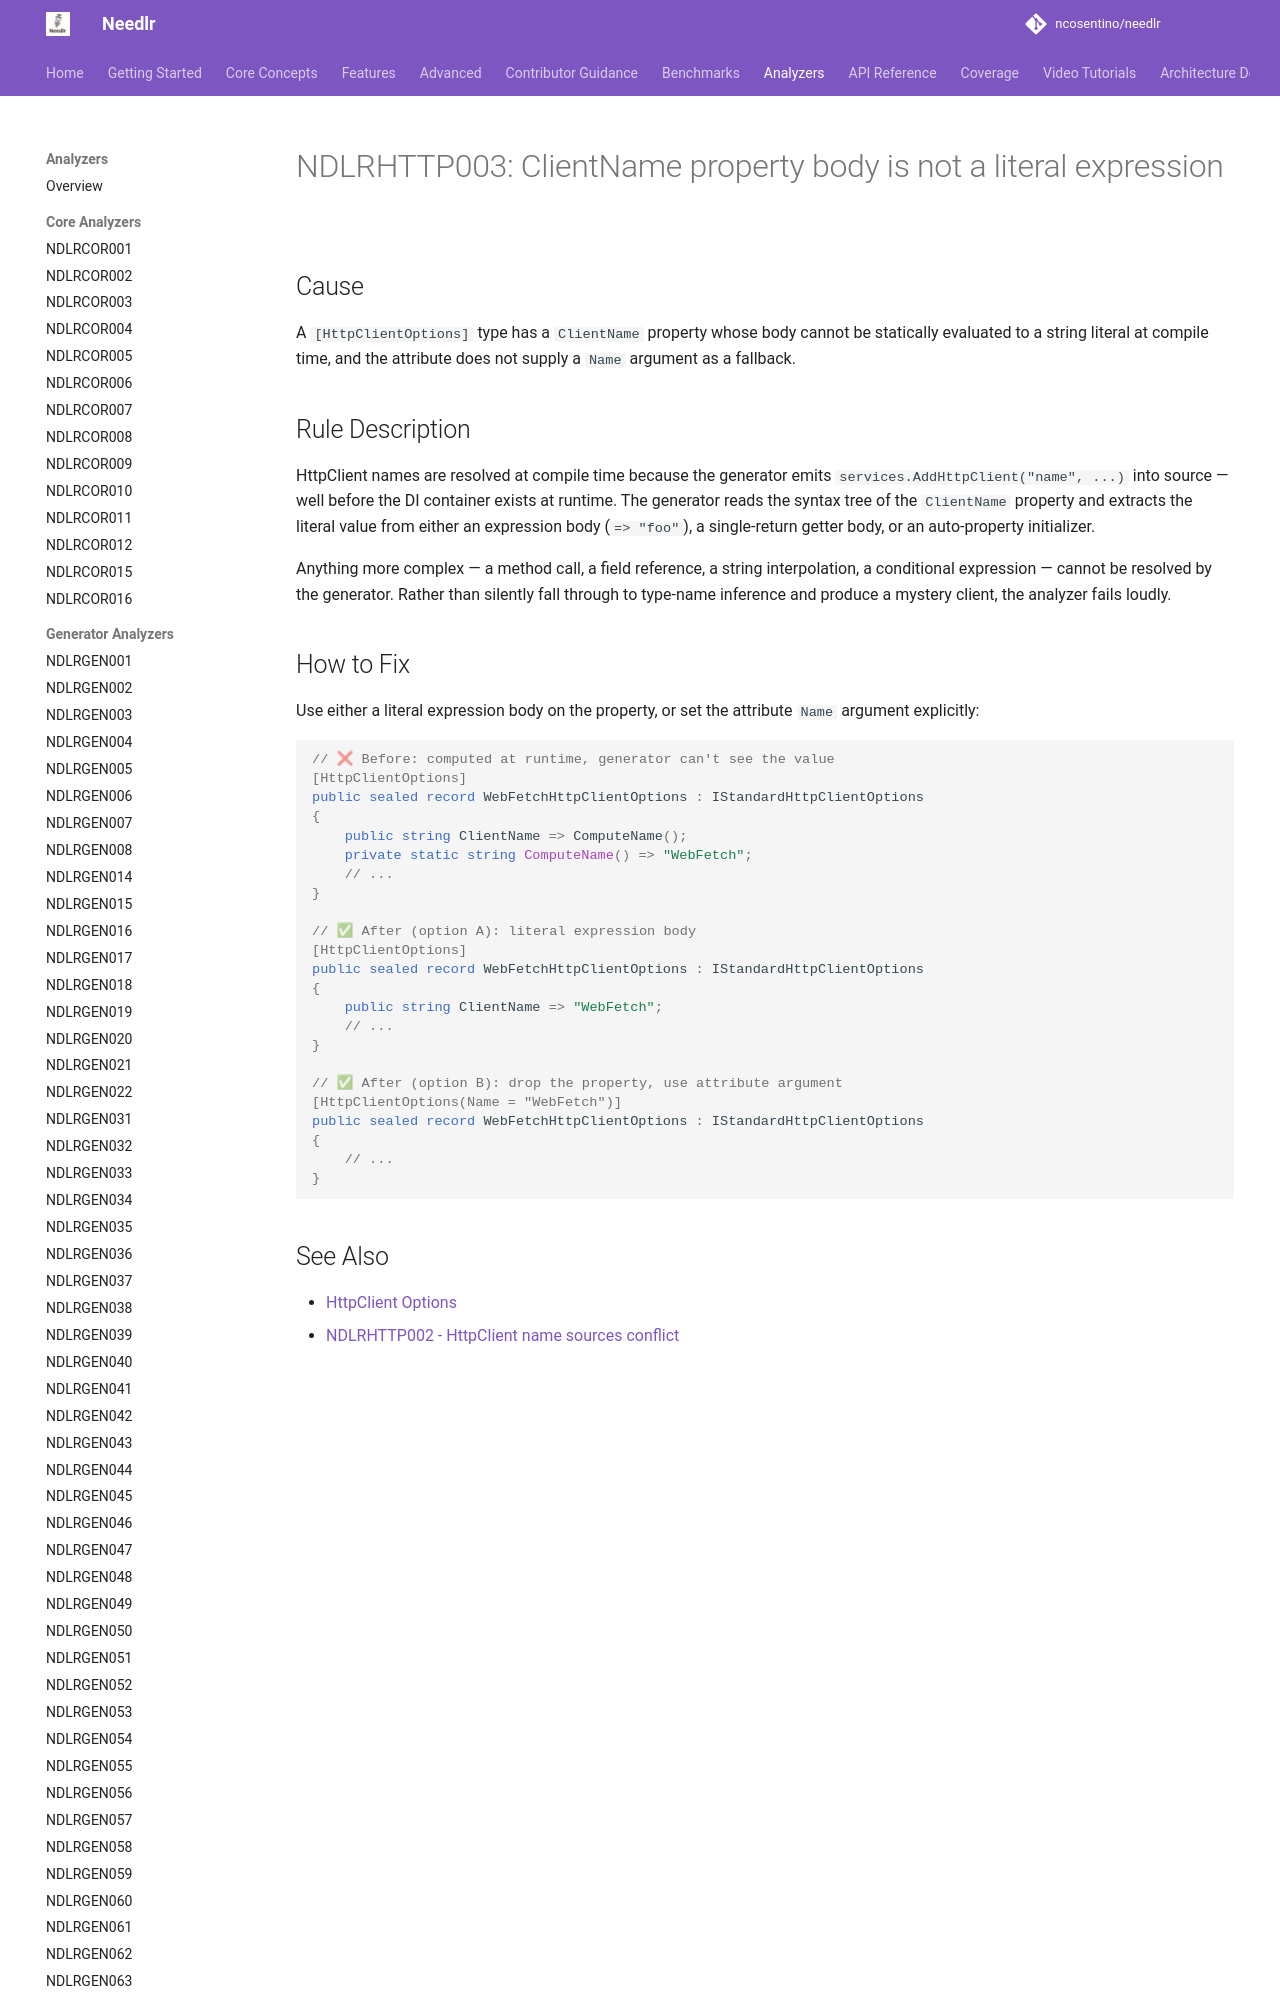

repository: ncosentino/needlr · page: analyzers/NDLRHTTP003/index.html · generator: mkdocs

# NDLRHTTP003: ClientName property body is not a literal expression

## Cause

A `[HttpClientOptions]` type has a `ClientName` property whose body cannot be statically evaluated to a string literal at compile time, and the attribute does not supply a `Name` argument as a fallback.

## Rule Description

HttpClient names are resolved at compile time because the generator emits `services.AddHttpClient("name", ...)` into source — well before the DI container exists at runtime. The generator reads the syntax tree of the `ClientName` property and extracts the literal value from either an expression body (`=> "foo"`), a single-return getter body, or an auto-property initializer.

Anything more complex — a method call, a field reference, a string interpolation, a conditional expression — cannot be resolved by the generator. Rather than silently fall through to type-name inference and produce a mystery client, the analyzer fails loudly.
